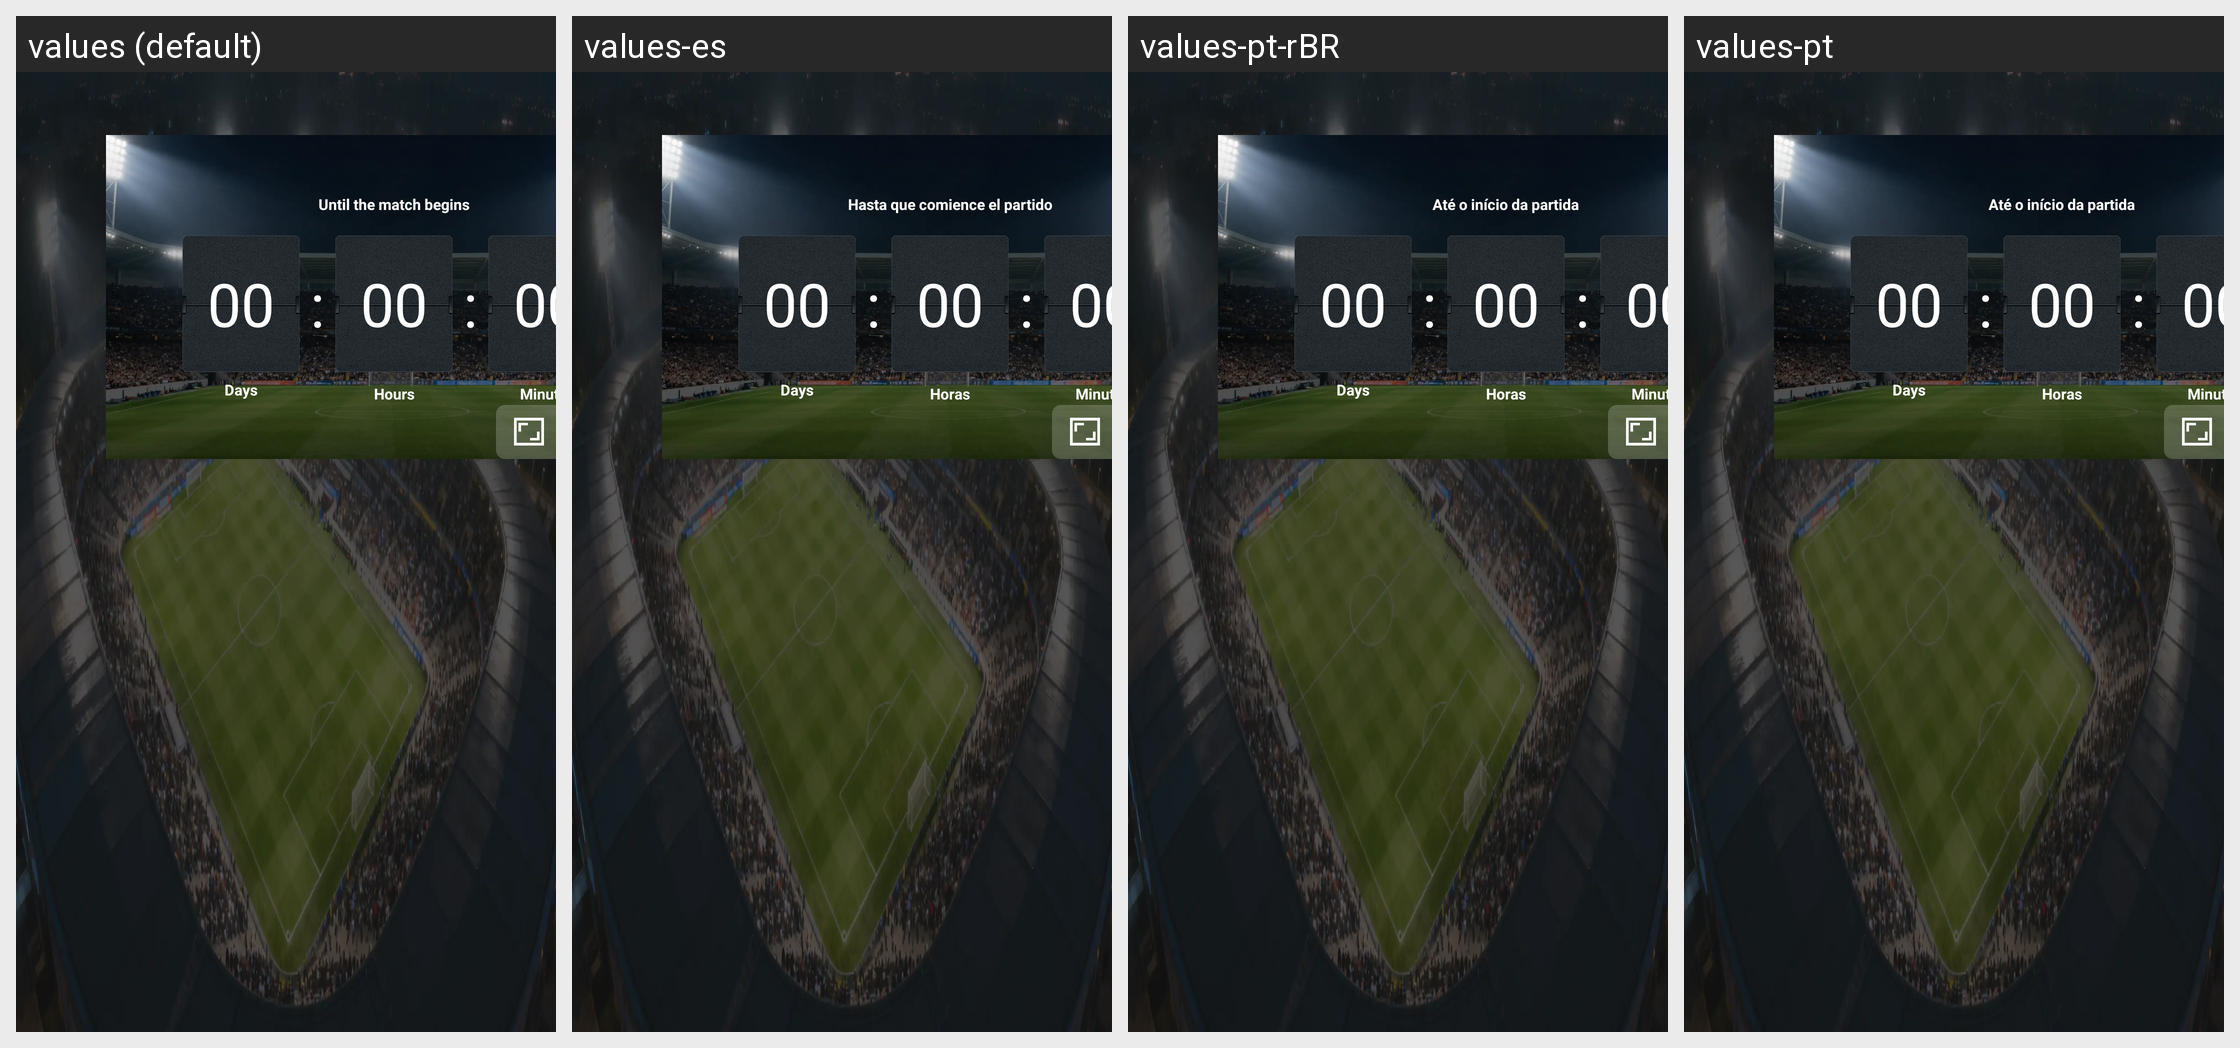

This grid shows one Android layout under several languages. Give, for every string resource on the screen, its name, the default text and each shown locale's text.
Android screen res/layout/activity_game_detail.xml rendered under 4 locales, left to right: values (default), values-es, values-pt-rBR, values-pt. Device: Nexus 5 (rendered at 1080×1920; each locale shown at half size, 540×960, under a caption strip naming it); theme Theme.activity.
Other locales in the repository, not shown: values-af, values-am, values-ar, values-as, values-az, values-be, values-bg, values-bn, values-bs, values-ca, values-cs, values-da, values-de, values-el, values-en-rCA, values-en-rGB, values-en-rIN, values-en-rXC, values-es-rUS, values-et, values-eu, values-fa, values-fi, values-fr, values-fr-rCA, values-gl, values-gu, values-hi, values-hr, values-hu, values-hy, values-in, values-is, values-it, values-iw, values-ja, values-ka, values-kk, values-km, values-kn, values-ko, values-ky, values-lo, values-lt, values-lv, values-mk, values-ml, values-mn, values-mr, values-ms, values-my, values-nb, values-ne, values-nl, values-or, values-pa, values-pl, values-pt-rPT, values-ro, values-ru, values-si, values-sk, values-sl, values-sq, values-sr, values-sv, values-sw, values-ta, values-te, values-th, values-tl, values-tr, values-uk, values-ur, values-uz, values-vi, values-zh, values-zh-rCN, values-zh-rHK, values-zh-rTW, values-zu.
Strings drawn on this screen, with the default value and each locale's value (text and hints the layout hard-codes, and strings that could not be matched under every locale, appear in the picture but are not listed):

until_the_match_begins
  values: Until the match begins
  values-es: Hasta que comience el partido
  values-pt-rBR: Até o início da partida
  values-pt: Até o início da partida

Hours
  values: Hours
  values-es: Horas
  values-pt-rBR: Horas
  values-pt: Horas

Minutes
  values: Minutes
  values-es: Minutos
  values-pt-rBR: Minutos
  values-pt: Minutos
